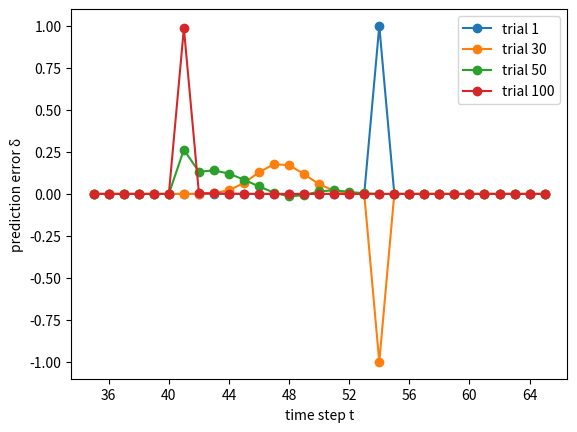

Reproduce this figure in Python. (Note: this script raises an exception after producing the figure.)
import sys
from mpl_toolkits.mplot3d import Axes3D
import matplotlib.pyplot as plt
from matplotlib import cm
from matplotlib.ticker import LinearLocator, FormatStrFormatter, MaxNLocator
import numpy as np
np.set_printoptions(threshold=sys.maxsize)
alpha=0.3
gamma=1
Nsteps=120
Ntrials=100
light_on=40
#light_on_2=19
num_weights=Nsteps-(light_on+1)
#num_weights_2=Nsteps-light_on_2
reward_arrives=53
reward_withheld=29
x=np.zeros((num_weights,Nsteps))
#x2=np.zeros((num_weights_2,Nsteps))
w=np.zeros(num_weights)#w=np.zeros(num_weights+num_weights_2)
V=np.zeros(Nsteps+1)
V_saved=np.zeros((Ntrials,Nsteps))
delta=np.zeros(Nsteps)
delta_saved=np.zeros((Ntrials,Nsteps))
r=np.zeros((Ntrials,Nsteps))
for triali in range(Ntrials):
	#if (triali+1)%15!=0:
	#	r[triali,reward_arrives]=1
	if triali!=reward_withheld:
		r[triali,reward_arrives]=1
for i in range(num_weights):
	x[i,light_on+i+1]=1
#for i in range(num_weights_2):
#	x2[i,light_on_2+i]=1
#x_merged=np.concatenate((x,x2))
for triali in range(Ntrials):
	for t in range(Nsteps):
		V[t]=np.sum(w*x[:,t])
		delta[t]=r[triali,t]+gamma*V[t+1]-V[t]
		#w=w+alpha*x[:,t]*delta[t] # for online weight updates
	for i in range(len(w)): # for offline weight updates
		w[i]=w[i]+alpha*np.sum(x[i,:]*delta)
	delta_saved[triali]=delta
	V_saved[triali]=V[:-1]
	print('w',w)
	print('delta',delta)
	print('V',V)

ax=plt.figure().gca()
ax.xaxis.set_major_locator(MaxNLocator(integer=True))
plt.plot(np.arange(35,66),delta_saved[0,34:65],'o-',label='trial 1')
plt.plot(np.arange(35,66),delta_saved[29,34:65],'o-',label='trial 30')
plt.plot(np.arange(35,66),delta_saved[49,34:65],'o-',label='trial 50')
plt.plot(np.arange(35,66),delta_saved[99,34:65],'o-',label='trial 100')
plt.xlabel('time step t')
plt.ylabel('prediction error δ')
plt.legend()


fig = plt.figure()
ax = fig.gca(projection='3d')

steps = np.arange(35,66)
trials = np.arange(Ntrials)
steps, trials = np.meshgrid(steps, trials)

surf = ax.plot_surface(steps, trials, delta_saved[:,34:65], cmap=cm.coolwarm,
                       linewidth=0, antialiased=False)

ax.set_xlabel('time step t')
ax.set_ylabel('trial number')
ax.set_zlabel('prediction error δ')

'''
fig = plt.figure()
ax = fig.gca(projection='3d')

# Make data.
steps = np.arange(Nsteps)
trials = np.arange(Ntrials)
steps, trials = np.meshgrid(steps, trials)

# Plot the surface.
surf = ax.plot_surface(steps, trials, V_saved, cmap=cm.coolwarm,
                       linewidth=0, antialiased=False)
ax.set_xlabel('time step')
ax.set_ylabel('trial number')
ax.set_zlabel('Value V')


plt.show()
'''
plt.show()